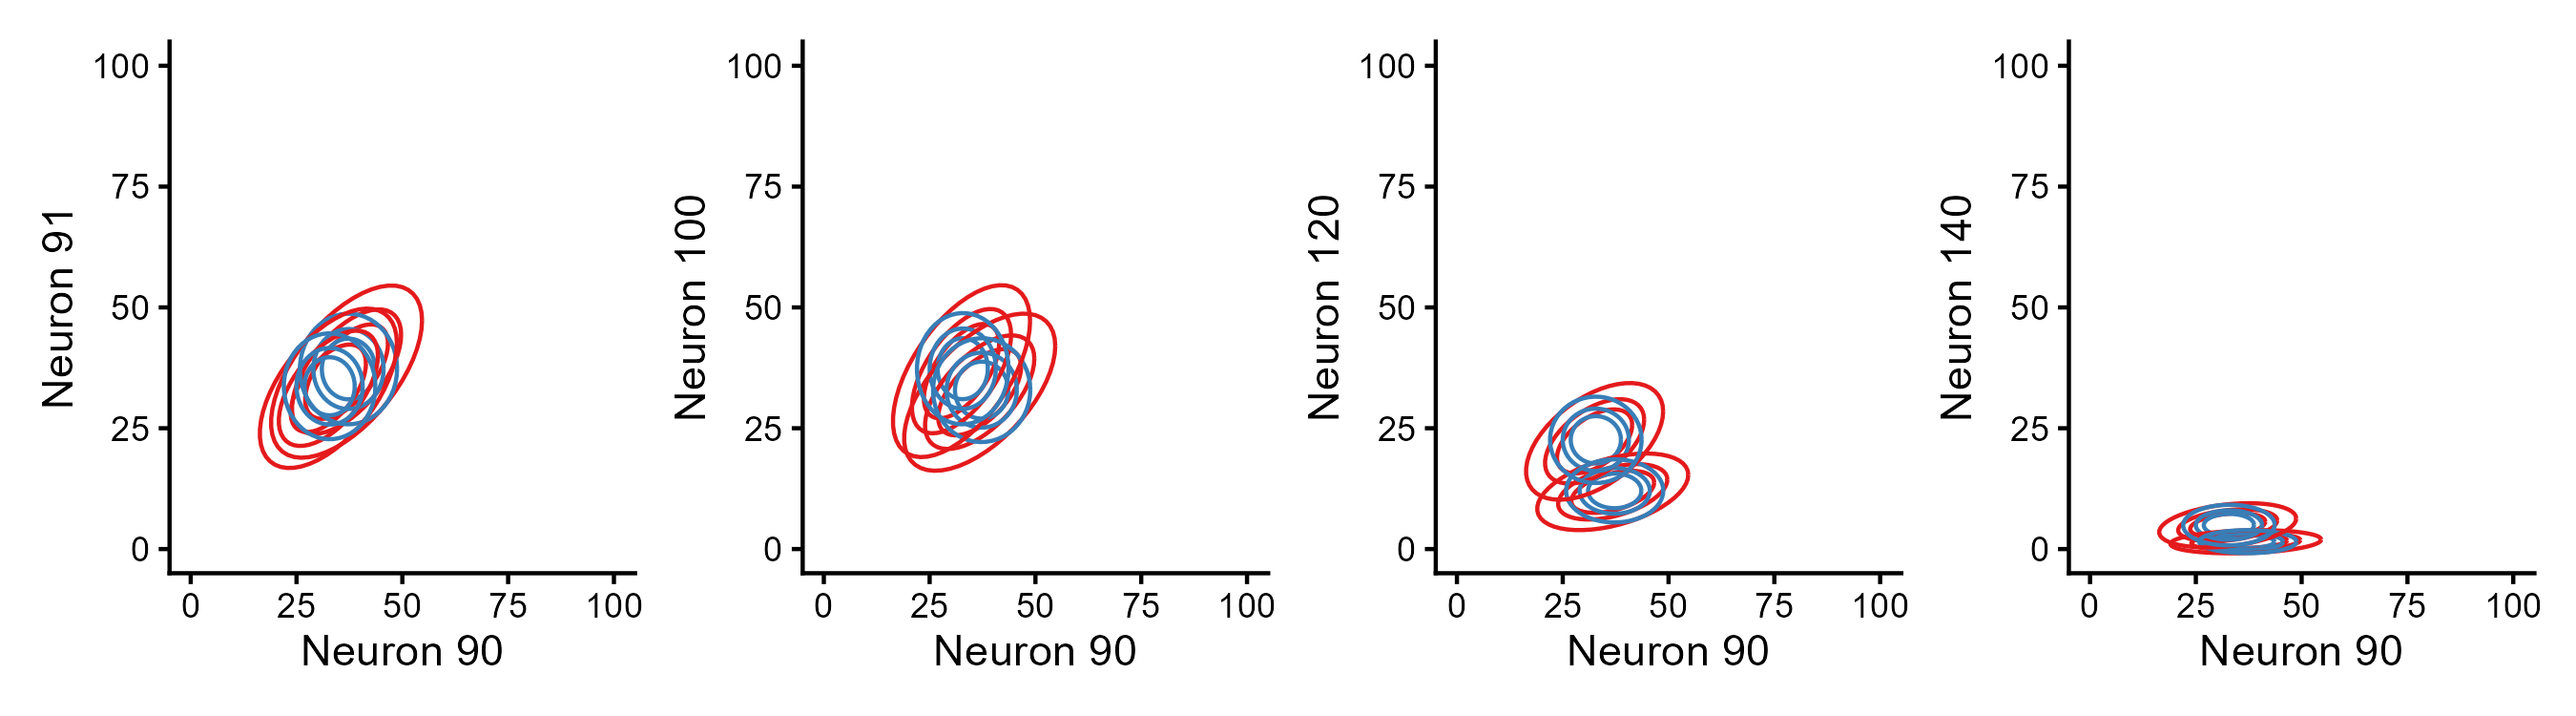

Here is the R script that generated this plot:
library(tidyverse)
library(doParallel)
library(foreach)
library(cowplot)
library(patchwork)
library(plotly)
library(magick)
library(webshot2)
library(minpack.lm)

cl <- makeCluster(parallel::detectCores() - 1)
registerDoParallel(cl)

### Naka-Rushton function ###
Contrast <- seq(0, 100, 0.1)
Rmax <- 115
C50 <- 19.3
n   <-  2.9
Max_firing <- Rmax * Contrast^n / (Contrast^n + C50^n)
nr <- data.frame(Contrast, Max_firing)

g1 <- ggplot(nr, aes(x = Contrast, y = Max_firing)) +
  geom_line(alpha = 0.85, linewidth = 0.7) +
  annotate(
    "text", 
    x = 50,              
    y = 135,             
    label = "Naka-Rushton", 
    vjust = 1,           
    hjust = 0.5,         
    size = 3.5             
  ) +
  scale_x_continuous(
    limits = c(1, 100),
    breaks = c(0, 25, 50, 75, 100)
  ) +
  coord_cartesian(ylim = c(0, 130)) +
  scale_y_continuous(breaks = seq(0, 120, by = 30)) +
  labs(
    x = "Contrast (%)",
    y = "Tuning curve peak"
  ) +
  theme_classic(base_size = 11)
g1

### Population spike model ###
color_wheel <- function(alpha = 1) {
  h <- c(seq(160, 0, -1), seq(180, 161, -1))[-161]
  h <- h / 180
  s <- rep(1, 180)
  v <- rep(1, 180)
  hsv(h, s, v, alpha)
}

colors <- color_wheel()

# High gain variability
n_neurons <- 180                                              
orientations <- seq(1, 180, by = 1)                           
preferred_orientations <-  seq(1, 180, length.out = n_neurons)
max_firing_rate <- Rmax * 15^n / (15^n + C50^n) # 15% contrast
tuning_width    <- 20                                         
n_trials <- 30000

tuning_curves <- matrix(0, nrow = n_neurons, ncol = length(orientations))
for (i in 1:n_neurons) {
  tuning_curves[i, ] <- max_firing_rate * exp(-0.5 * (pmin(abs(orientations - preferred_orientations[i]), 
                                                           180 - abs(orientations - preferred_orientations[i])) ^ 2) / tuning_width ^ 2)
}

FiringRate <- c()
for (i in 1:n_neurons) {
  FiringRate <- c(FiringRate, tuning_curves[i, ])
}

df_tuning <- data.frame(Orientation = rep(orientations, n_neurons),
                        FiringRate = FiringRate,
                        Neuron = rep(rep(orientations, n_neurons), each = length(orientations)),
                        Color = rep(colors, each = length(orientations)))

g2 <- ggplot(df_tuning[df_tuning$Neuron %in% seq(1, n_neurons, by = 18), ], 
             aes(x = Orientation, y = FiringRate, color = Color)) +
  geom_line() + scale_color_identity() +
  annotate(
    "text", 
    x = 90,              
    y = 135,             
    label = "Contrast = 15%", 
    vjust = 1,           
    hjust = 0.5,         
    size = 3.5             
  ) +
  theme_classic(base_size = 11) + 
  scale_x_continuous(breaks = c(0, 60, 120, 180)) +
  coord_cartesian(ylim = c(0, 130)) +
  scale_y_continuous(breaks = seq(0, 120, by = 30)) +
  guides(color = F) + ylab("Spikes")
g2

input_90 <- rnorm(n_trials, 90, 0) # zero stimulus encoding noise
responses_90 <- foreach(
  i = 1:n_trials,
  .combine = rbind,
  .packages = "stats"
) %dopar% {
  idx <- round(input_90[i]) 
  sigma_g <- 0.2
  g <- rgamma(1, shape = 1 / sigma_g^2, scale = sigma_g^2)
  mu <- g * tuning_curves[, idx]
  mu[mu == 0] <- 1e-8
  resp <- rnbinom(n_neurons, size = 1000000, mu = mu)
  cbind(resp, neuron = seq_len(n_neurons), stim = 90, trial = i)
}

input_100 <- rnorm(n_trials, 100, 0)
responses_100 <- foreach(
  i = 1:n_trials,
  .combine = rbind,
  .packages = "stats"
) %dopar% {
  idx <- round(input_100[i]) 
  sigma_g <- 0.2
  g <- rgamma(1, shape = 1 / sigma_g^2, scale = sigma_g^2)
  mu <- g * tuning_curves[, idx]
  mu[mu == 0] <- 1e-8
  resp <- rnbinom(n_neurons, size = 1000000, mu = mu)
  cbind(resp, neuron = seq_len(n_neurons), stim = 100, trial = i)
}

df_responses_1 <- as.data.frame(rbind(responses_90, responses_100))
colnames(df_responses_1) <- c("Spikes", "Neuron", "Stimulus", "Trial")

# Low gain variability
n_neurons <- 180                                               
orientations <- seq(1, 180, by = 1)                            
preferred_orientations <-  seq(1, 180, length.out = n_neurons) 
max_firing_rate <- Rmax * 15^n / (15^n + C50^n)                                 
tuning_width <-    20                                  

tuning_curves <- matrix(0, nrow = n_neurons, ncol = length(orientations))
for (i in 1:n_neurons) {
  tuning_curves[i, ] <- max_firing_rate * exp(-0.5 * (pmin(abs(orientations - preferred_orientations[i]), 
                                                           180 - abs(orientations - preferred_orientations[i])) ^ 2) / tuning_width ^ 2)
}

input_90 <- rnorm(n_trials, 90, 0) # zero stimulus encoding noise
responses_90 <- foreach(
  i = 1:n_trials,
  .combine = rbind,
  .packages = "stats"
) %dopar% {
  idx <- round(input_90[i]) 
  sigma_g <- 0.01
  g <- rgamma(1, shape = 1 / sigma_g^2, scale = sigma_g^2)
  mu <- g * tuning_curves[, idx]
  mu[mu == 0] <- 1e-8
  resp <- rnbinom(n_neurons, size = 1000000, mu = mu)
  cbind(resp, neuron = seq_len(n_neurons), stim = 90, trial = i)
}

input_100 <- rnorm(n_trials, 100, 0)
responses_100 <- foreach(
  i = 1:n_trials,
  .combine = rbind,
  .packages = "stats"
) %dopar% {
  idx <- round(input_100[i]) 
  sigma_g <- 0.01
  g <- rgamma(1, shape = 1 / sigma_g^2, scale = sigma_g^2)
  mu <- g * tuning_curves[, idx]
  mu[mu == 0] <- 1e-8
  resp <- rnbinom(n_neurons, size = 1000000, mu = mu)
  cbind(resp, neuron = seq_len(n_neurons), stim = 100, trial = i)
}

df_responses_2 <- as.data.frame(rbind(responses_90, responses_100))
colnames(df_responses_2) <- c("Spikes", "Neuron", "Stimulus", "Trial")

# stopCluster(cl)

### Visualization ###
# across-trial spike distributions
# 2d density
df_responses_1$GV <- "high"
df_responses_2$GV <- "low"
df <- rbind(df_responses_1, df_responses_2)

g3 <- df %>%
  dplyr::filter(Neuron %in% c(90, 91)) %>%
  pivot_wider(names_from = Neuron, values_from = Spikes) %>%
  ggplot(aes(x = `90`, y = `91`,
             color = GV)) +
  stat_ellipse(aes(group = interaction(GV, Stimulus)), level = c(0.5)) + # parametric density
  stat_ellipse(aes(group = interaction(GV, Stimulus)), level = c(0.7)) + 
  stat_ellipse(aes(group = interaction(GV, Stimulus)), level = c(0.9)) + 
  labs(x = "Neuron 90", y = "Neuron 91") +
  coord_cartesian(xlim = c(0, 100), ylim = c(0, 100)) +
  scale_color_manual(values = c("#E41A1C", "#377EB8")) +
  theme_classic(base_size = 11) +
  theme(legend.position = "none")
g3

df %>%
  dplyr::filter(Neuron %in% c(90, 91)) %>%
  pivot_wider(names_from = Neuron, values_from = Spikes) %>%
  group_by(GV, Stimulus) %>%
  summarise(
    r = cor(`90`, `91`, use = "complete.obs"),
    .groups = "drop") 


g4 <- df %>%
  dplyr::filter(Neuron %in% c(90, 100)) %>%
  pivot_wider(names_from = Neuron, values_from = Spikes) %>%
  ggplot(aes(x = `90`, y = `100`,
             color = GV)) +
  stat_ellipse(aes(group = interaction(GV, Stimulus)), level = c(0.5)) + # parametric density
  stat_ellipse(aes(group = interaction(GV, Stimulus)), level = c(0.7)) + 
  stat_ellipse(aes(group = interaction(GV, Stimulus)), level = c(0.9)) + 
  labs(x = "Neuron 90", y = "Neuron 100") +
  coord_cartesian(xlim = c(0, 100), ylim = c(0, 100)) +
  scale_color_manual(values = c("#E41A1C", "#377EB8")) +
  theme_classic(base_size = 11) +
  theme(legend.position = "none")
g4

df %>%
  dplyr::filter(Neuron %in% c(90, 100)) %>%
  pivot_wider(names_from = Neuron, values_from = Spikes) %>%
  group_by(GV, Stimulus) %>%
  summarise(
    r = cor(`90`, `100`, use = "complete.obs"),
    .groups = "drop") 


g5 <- df %>%
  dplyr::filter(Neuron %in% c(90, 120)) %>%
  pivot_wider(names_from = Neuron, values_from = Spikes) %>%
  ggplot(aes(x = `90`, y = `120`,
             color = GV)) +
  stat_ellipse(aes(group = interaction(GV, Stimulus)), level = c(0.5)) + # parametric density
  stat_ellipse(aes(group = interaction(GV, Stimulus)), level = c(0.7)) + 
  stat_ellipse(aes(group = interaction(GV, Stimulus)), level = c(0.9)) + 
  labs(x = "Neuron 90", y = "Neuron 120") +
  coord_cartesian(xlim = c(0, 100), ylim = c(0, 100)) +
  scale_color_manual(values = c("#E41A1C", "#377EB8")) +
  theme_classic(base_size = 11) +
  theme(legend.position = "none")
g5

df %>%
  dplyr::filter(Neuron %in% c(90, 120)) %>%
  pivot_wider(names_from = Neuron, values_from = Spikes) %>%
  group_by(GV, Stimulus) %>%
  summarise(
    r = cor(`90`, `120`, use = "complete.obs"),
    .groups = "drop") 


g6 <- df %>%
  dplyr::filter(Neuron %in% c(90, 140)) %>%
  pivot_wider(names_from = Neuron, values_from = Spikes) %>%
  ggplot(aes(x = `90`, y = `140`,
             color = GV)) +
  stat_ellipse(aes(group = interaction(GV, Stimulus)), level = c(0.5)) + # parametric density
  stat_ellipse(aes(group = interaction(GV, Stimulus)), level = c(0.7)) + 
  stat_ellipse(aes(group = interaction(GV, Stimulus)), level = c(0.9)) + 
  labs(x = "Neuron 90", y = "Neuron 140") +
  coord_cartesian(xlim = c(0, 100), ylim = c(0, 100)) +
  scale_color_manual(values = c("#E41A1C", "#377EB8")) +
  theme_classic(base_size = 11) +
  theme(legend.position = "none")
g6

df %>%
  dplyr::filter(Neuron %in% c(90, 140)) %>%
  pivot_wider(names_from = Neuron, values_from = Spikes) %>%
  group_by(GV, Stimulus) %>%
  summarise(
    r = cor(`90`, `140`, use = "complete.obs"),
    .groups = "drop") 


g7 <- df %>%
  dplyr::filter(Neuron %in% c(140, 145)) %>%
  pivot_wider(names_from = Neuron, values_from = Spikes) %>%
  ggplot(aes(x = `140`, y = `145`,
             color = GV)) +
  stat_ellipse(aes(group = interaction(GV, Stimulus)), level = c(0.5)) + # parametric density
  stat_ellipse(aes(group = interaction(GV, Stimulus)), level = c(0.7)) + 
  stat_ellipse(aes(group = interaction(GV, Stimulus)), level = c(0.9)) + 
  labs(x = "Neuron 140", y = "Neuron 145") +
  coord_cartesian(xlim = c(0, 100), ylim = c(0, 100)) +
  scale_color_manual(values = c("#E41A1C", "#377EB8")) +
  theme_classic(base_size = 11) +
  theme(legend.position = "none")
g7

df %>%
  dplyr::filter(Neuron %in% c(140, 145)) %>%
  pivot_wider(names_from = Neuron, values_from = Spikes) %>%
  group_by(GV, Stimulus) %>%
  summarise(
    r = cor(`140`, `145`, use = "complete.obs"),
    .groups = "drop") 


# save figures
plot_list <- list(g3, g4, g5, g6)
plots <- lapply(plot_list, function(p) {
  p + theme(
    plot.margin = margin(t = 5, r = 5, b = 5, l = 5, unit = "pt")
  )
})
pc <- wrap_plots(plots, ncol = 4)
ggsave("pairwise_correlation.png", pc, width = 9, height = 2.5, dpi = 300)
